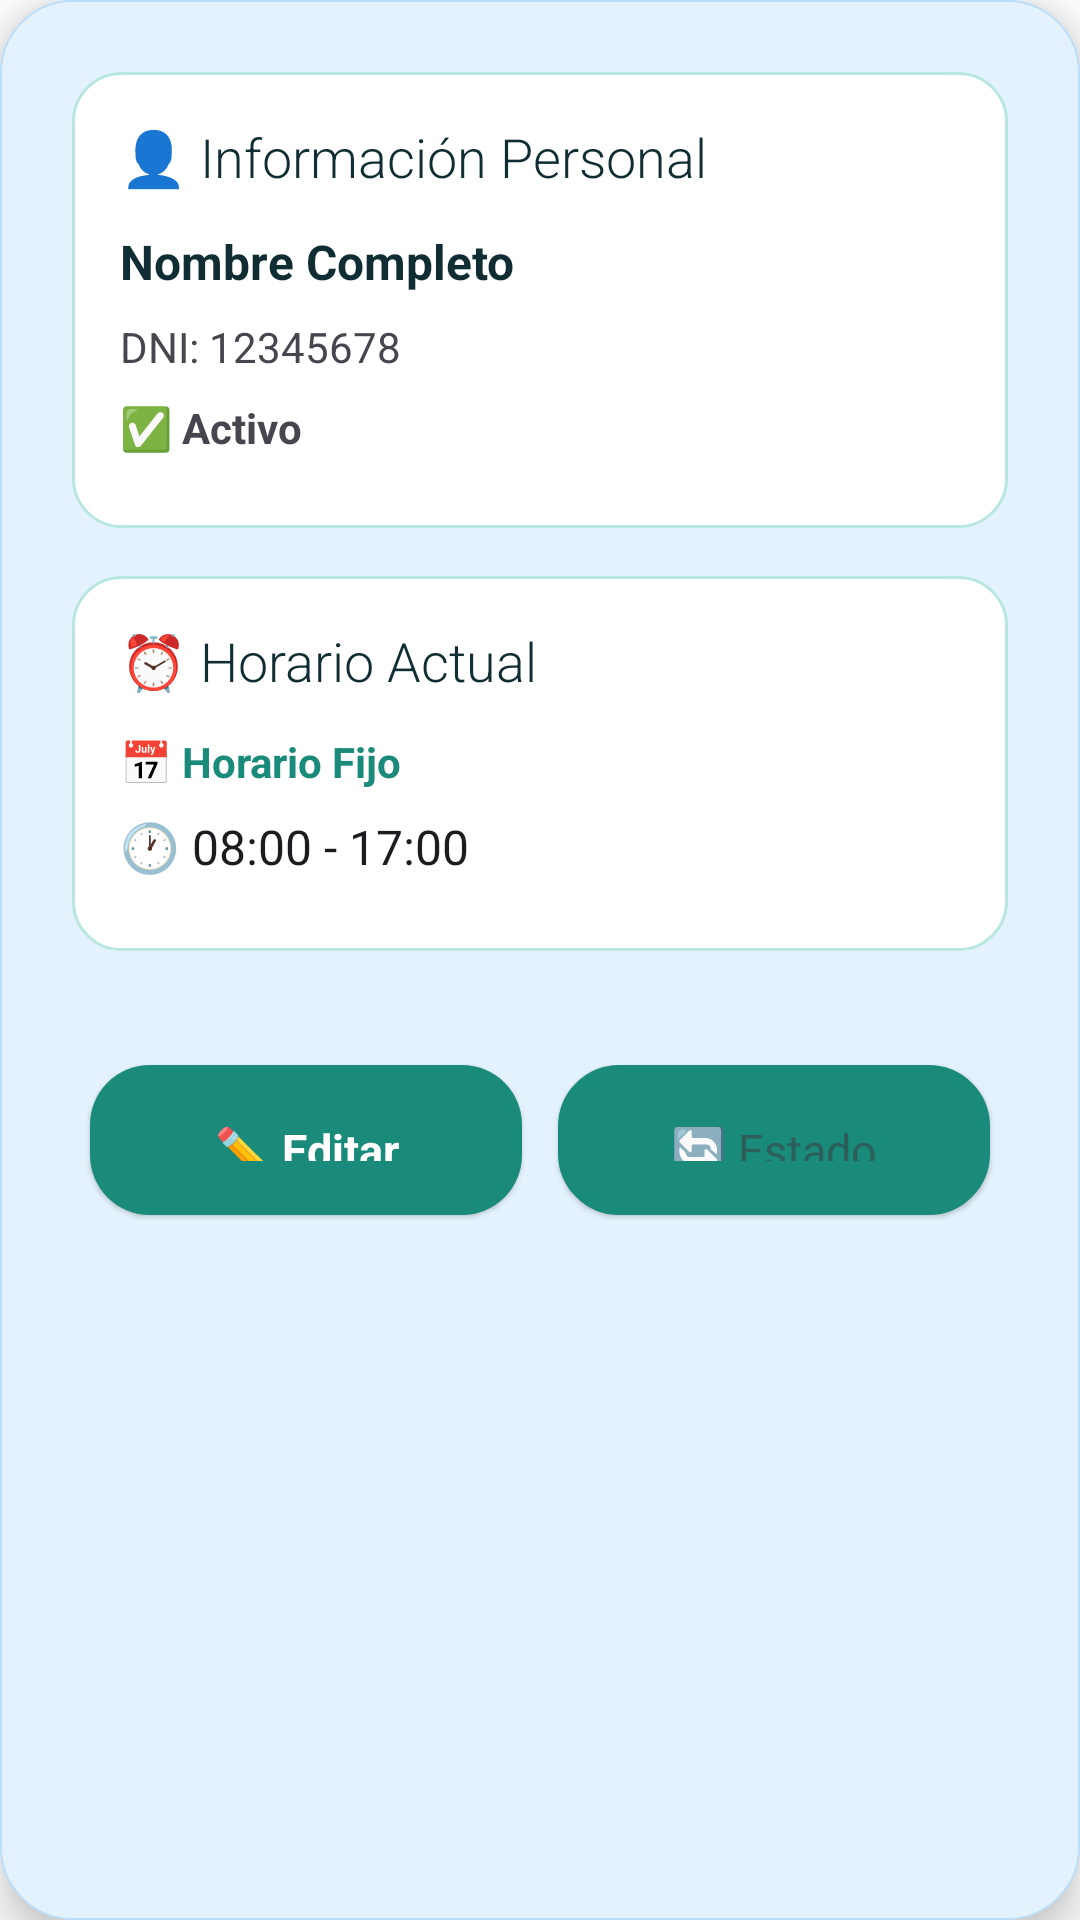

Reconstruct the res/layout file that produces this screen, plus the resources it refers to.
<!-- AndroidManifest.xml: application theme AppTheme -->
<!-- res/layout/dialog_empleado_detalles.xml -->
<?xml version="1.0" encoding="utf-8"?>
<ScrollView xmlns:android="http://schemas.android.com/apk/res/android"
    android:layout_width="match_parent"
    android:layout_height="wrap_content"
    android:background="@drawable/modal_background"
    android:padding="24dp"
    android:layout_margin="16dp"
    android:elevation="8dp">

    <LinearLayout
        android:layout_width="match_parent"
        android:layout_height="wrap_content"
        android:orientation="vertical">

        
        <LinearLayout
            android:layout_width="match_parent"
            android:layout_height="wrap_content"
            android:orientation="vertical"
            android:background="@drawable/elegant_card_background"
            android:padding="16dp"
            android:layout_marginBottom="16dp">

            <TextView
                android:layout_width="match_parent"
                android:layout_height="wrap_content"
                android:text="👤 Información Personal"
                style="@style/SoftTitle"
                android:textSize="18sp"
                android:layout_marginBottom="12dp" />

            <TextView
                android:id="@+id/tv_nombre_completo"
                android:layout_width="match_parent"
                android:layout_height="wrap_content"
                android:text="Nombre Completo"
                android:textSize="16sp"
                android:textStyle="bold"
                android:textColor="@color/promesa_dark"
                android:layout_marginBottom="8dp" />

            <TextView
                android:id="@+id/tv_dni_empleado"
                android:layout_width="match_parent"
                android:layout_height="wrap_content"
                android:text="DNI: 12345678"
                android:textSize="14sp"
                android:textColor="@color/text_secondary"
                android:layout_marginBottom="8dp" />

            <TextView
                android:id="@+id/tv_estado_empleado"
                android:layout_width="match_parent"
                android:layout_height="wrap_content"
                android:text="✅ Activo"
                android:textSize="14sp"
                android:textStyle="bold"
                android:layout_marginBottom="8dp" />

        </LinearLayout>

        
        <LinearLayout
            android:layout_width="match_parent"
            android:layout_height="wrap_content"
            android:orientation="vertical"
            android:background="@drawable/elegant_card_background"
            android:padding="16dp"
            android:layout_marginBottom="16dp">

            <TextView
                android:layout_width="match_parent"
                android:layout_height="wrap_content"
                android:text="⏰ Horario Actual"
                style="@style/SoftTitle"
                android:textSize="18sp"
                android:layout_marginBottom="12dp" />

            <TextView
                android:id="@+id/tv_tipo_horario"
                android:layout_width="match_parent"
                android:layout_height="wrap_content"
                android:text="📅 Horario Fijo"
                android:textSize="14sp"
                android:textStyle="bold"
                android:textColor="@color/promesa_green"
                android:layout_marginBottom="8dp" />

            <LinearLayout
                android:id="@+id/layout_horario_simple"
                android:layout_width="match_parent"
                android:layout_height="wrap_content"
                android:orientation="vertical"
                android:visibility="visible">

                <TextView
                    android:id="@+id/tv_horario_simple"
                    android:layout_width="match_parent"
                    android:layout_height="wrap_content"
                    android:text="🕐 08:00 - 17:00"
                    android:textSize="16sp"
                    android:textColor="@color/text_primary"
                    android:layout_marginBottom="8dp" />

            </LinearLayout>

            <LinearLayout
                android:id="@+id/layout_horario_flexible"
                android:layout_width="match_parent"
                android:layout_height="wrap_content"
                android:orientation="vertical"
                android:visibility="gone">

                <TextView
                    android:id="@+id/tv_horarios_detallados"
                    android:layout_width="match_parent"
                    android:layout_height="wrap_content"
                    android:text="Horarios por día..."
                    android:textSize="14sp"
                    android:textColor="@color/text_primary"
                    android:layout_marginBottom="8dp" />

                <TextView
                    android:id="@+id/tv_horas_semanales"
                    android:layout_width="match_parent"
                    android:layout_height="wrap_content"
                    android:text="⏱️ Total semanal: 40h 0m"
                    android:textSize="14sp"
                    android:textColor="@color/promesa_green"
                    android:textStyle="bold" />

            </LinearLayout>

        </LinearLayout>

        
        <LinearLayout
            android:id="@+id/layout_cambios_pendientes"
            android:layout_width="match_parent"
            android:layout_height="wrap_content"
            android:orientation="vertical"
            android:background="@drawable/elegant_card_background"
            android:padding="16dp"
            android:layout_marginBottom="16dp"
            android:visibility="gone">

            <TextView
                android:layout_width="match_parent"
                android:layout_height="wrap_content"
                android:text="⏳ Cambios Pendientes"
                style="@style/SoftTitle"
                android:textSize="18sp"
                android:textColor="@color/warning_color"
                android:layout_marginBottom="12dp" />

            <TextView
                android:id="@+id/tv_cambios_pendientes"
                android:layout_width="match_parent"
                android:layout_height="wrap_content"
                android:text="Los cambios se aplicarán mañana..."
                android:textSize="14sp"
                android:textColor="@color/text_secondary"
                android:layout_marginBottom="8dp" />

            <TextView
                android:id="@+id/tv_fecha_aplicacion"
                android:layout_width="match_parent"
                android:layout_height="wrap_content"
                android:text="📅 Se aplicarán el: DD/MM/YYYY"
                android:textSize="12sp"
                android:textColor="@color/warning_color"
                android:textStyle="bold" />

        </LinearLayout>

        
        <LinearLayout
            android:layout_width="match_parent"
            android:layout_height="wrap_content"
            android:orientation="horizontal"
            android:layout_marginTop="16dp">

            <Button
                android:id="@+id/btn_editar_empleado"
                style="@style/SoftPrimaryButton"
                android:layout_width="0dp"
                android:layout_height="50dp"
                android:layout_weight="1"
                android:text="✏️ Editar"
                android:layout_marginEnd="8dp" />

            <Button
                android:id="@+id/btn_cambiar_estado"
                style="@style/SoftButton"
                android:layout_width="0dp"
                android:layout_height="50dp"
                android:layout_weight="1"
                android:text="🔄 Estado"
                android:layout_marginStart="8dp" />

        </LinearLayout>

    </LinearLayout>

</ScrollView>
<!-- resources referenced by this layout -->
<resources>
  <color name="promesa_dark">#0f2d32</color>
  <color name="promesa_green">#1a8a7a</color>
  <color name="text_primary">#1C1B1F</color>
  <color name="text_secondary">#49454F</color>
  <color name="warning_color">#F57C00</color>
  <!-- drawable elegant_card_background (drawable) -->
  <?xml version="1.0" encoding="utf-8"?>
  <shape xmlns:android="http://schemas.android.com/apk/res/android"
      android:shape="rectangle">
      <solid android:color="@color/card_background" />
      <corners android:radius="16dp" />
      <stroke android:width="1dp" android:color="@color/button_soft_outline" />
  </shape>
  <!-- drawable modal_background (drawable) -->
  <?xml version="1.0" encoding="utf-8"?>
  <shape xmlns:android="http://schemas.android.com/apk/res/android"
      android:shape="rectangle">
      
      
      <solid android:color="@color/ios_blue_light" />
      
      
      <corners android:radius="24dp" />
      
      
      <stroke
          android:width="0.5dp"
          android:color="@color/ios_blue_border" />
      
  </shape>
  <style name="SoftButton" parent="Widget.AppCompat.Button">
          <item name="android:background">@drawable/soft_button_background</item>
          <item name="android:textColor">@color/button_soft_text</item>
          <item name="android:textSize">15sp</item>
          <item name="android:textStyle">normal</item>
          <item name="android:fontFamily">sans-serif</item>
          <item name="android:paddingTop">14dp</item>
          <item name="android:paddingBottom">14dp</item>
          <item name="android:paddingStart">20dp</item>
          <item name="android:paddingEnd">20dp</item>
          <item name="android:layout_margin">6dp</item>
          <item name="android:elevation">1dp</item>
          <item name="android:stateListAnimator">@null</item>
          <item name="android:textAllCaps">false</item>
      </style>
  <style name="SoftPrimaryButton" parent="SoftButton">
          <item name="android:background">@drawable/soft_primary_button_background</item>
          <item name="android:textColor">@android:color/white</item>
          <item name="android:textStyle">bold</item>
      </style>
  <style name="SoftTitle">
          <item name="android:textSize">22sp</item>
          <item name="android:textStyle">normal</item>
          <item name="android:textColor">@color/promesa_dark</item>
          <item name="android:fontFamily">sans-serif-light</item>
          <item name="android:layout_marginBottom">16dp</item>
      </style>
  <style name="AppTheme" parent="Theme.AsistenciaApp" />
  <color name="card_background">#FFFFFF</color>
  <color name="button_soft_outline">#B8E6E1</color>
  <color name="ios_blue_light">#E3F2FD</color>
  <color name="ios_blue_border">#BBDEFB</color>
  <color name="button_soft_text">#2C5F5A</color>
  <color name="button_soft_primary">#4ECDC4</color>
  <color name="button_soft_secondary">#F0FFFE</color>
  <color name="white">#FFFFFF</color>
  <color name="promesa_light">#2db5a5</color>
  <color name="promesa_secondary">#64748B</color>
  <color name="surface_variant">#F0F9F8</color>
  <color name="promesa_accent">#1a8a7a</color>
  <color name="success_background">#E8F5F4</color>
  <color name="success_color">#1a8a7a</color>
  <color name="error_color">#D32F2F</color>
  <color name="error_background">#FFEBEE</color>
  <color name="surface_color">#FFFFFF</color>
  <color name="background_color">#FFFFFF</color>
  <color name="outline_color">#1a8a7a</color>
  <color name="outline_variant">#B8E6E1</color>
</resources>
